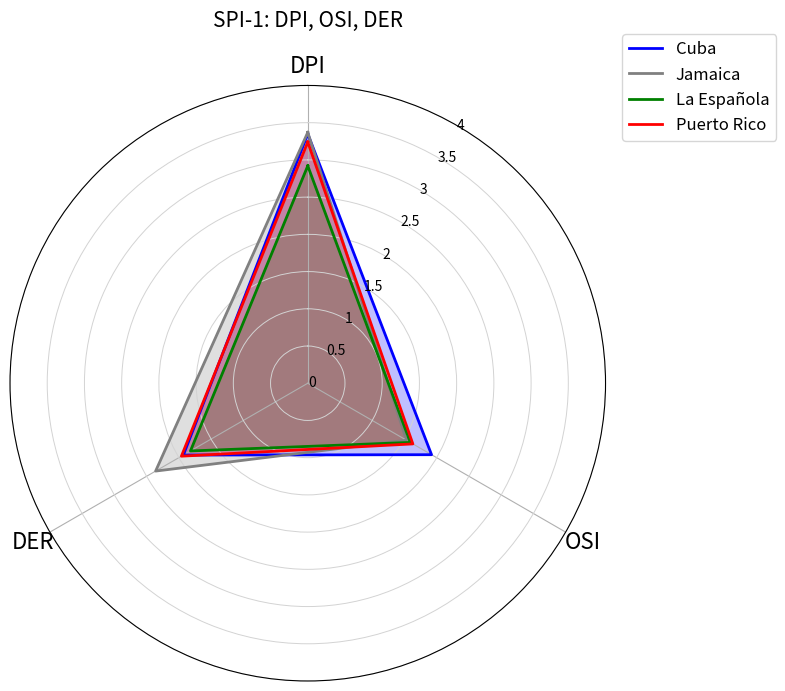

Generate this figure with matplotlib:
import matplotlib.pyplot as plt
import numpy as np

# === SPI-1 Data ===
labels = ['DPI', 'OSI', 'DER']
num_vars = len(labels)

# Actual SPI-1 values
data = {
    'Cuba': [3.35, 1.92, 1.93],
    'Jamaica': [3.37, 1.53, 2.36],
    'La Española': [2.92, 1.59, 1.82],
    'Puerto Rico': [3.24, 1.63, 1.96]
}

# # Actual SPI-12 values
# data = {
#     'Cuba': [14.14, 4.07, 3.6],
#     'Jamaica': [27.75, 6.50, 3.69],
#     'La Española': [23.3, 4.33, 5.23],
#     'Puerto Rico': [19.83, 6.63, 3.5]
# }

colors = {
    'Cuba': 'blue',
    'Jamaica': 'grey',
    'La Española': 'green',
    'Puerto Rico': 'red'
}

# Radar chart angles
angles = np.linspace(0, 2 * np.pi, num_vars, endpoint=False).tolist()
angles += angles[:1]  # close the radar chart

# Prepare the figure
fig, ax = plt.subplots(figsize=(8, 8), subplot_kw=dict(polar=True), dpi=300)

# Plot each island
for name, values in data.items():
    values += values[:1]  # close the shape
    ax.plot(angles, values, label=name, color=colors[name], linewidth=2)
    ax.fill(angles, values, alpha=0.25, color=colors[name])

# Circular layout settings
ax.set_theta_offset(np.pi / 2)
ax.set_theta_direction(-1)
ax.set_xticks(angles[:-1])
ax.set_xticklabels(labels, fontsize=16, fontweight='normal')

# Radial axis configuration
ax.set_ylim(0, 4)
yticks = np.arange(0, 4.5, 0.5)
ax.set_yticks(yticks)
ax.set_yticklabels([])  # Hide default radial labels
ax.yaxis.grid(True, color='lightgray', linestyle='-', linewidth=0.7)

# Custom radial labels
for ytick in yticks:
    label = str(int(ytick)) if ytick.is_integer() else str(ytick)
    ax.text(np.radians(30), ytick, label, ha='left', va='center', fontsize=10, fontweight='normal')

# Title and legend
plt.title('SPI-1: DPI, OSI, DER', fontsize=15, pad=20, fontweight='normal')
plt.legend(loc='upper right', bbox_to_anchor=(1.3, 1.1), fontsize=12)

plt.tight_layout()
plt.savefig("SPI1.png", dpi=300)
#plt.savefig("SPI12.png", dpi=300)
plt.show()

